Image classification data set "Real-Overexp" (aCoderChild/adenoid_segmentation on GitHub). Class labels (2): normal frames, overexposed.

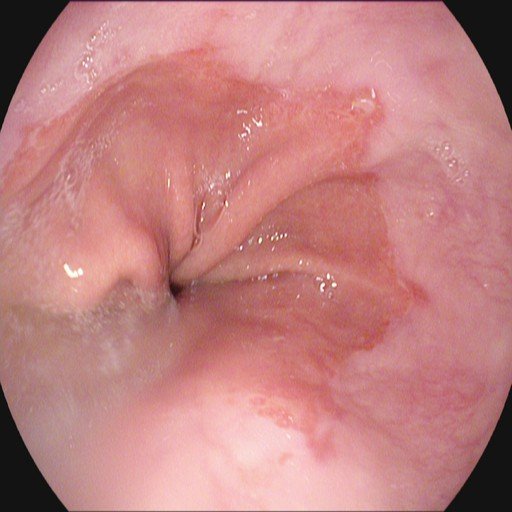
Label: normal frames

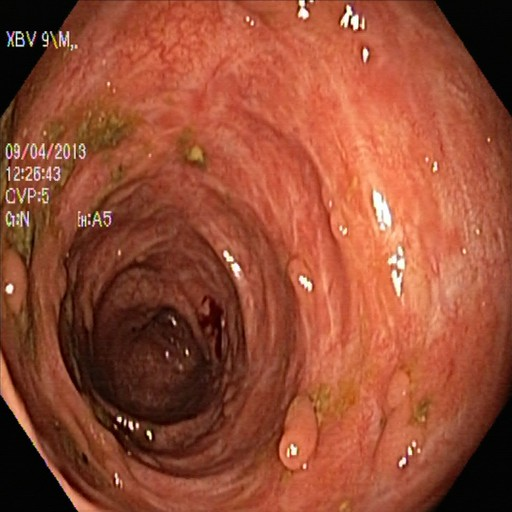
Label: normal frames

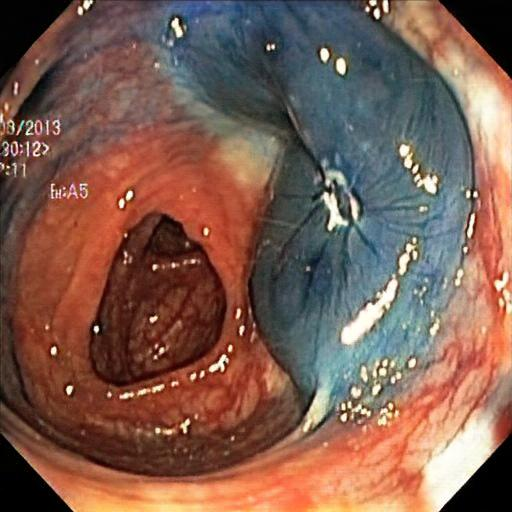
Label: overexposed

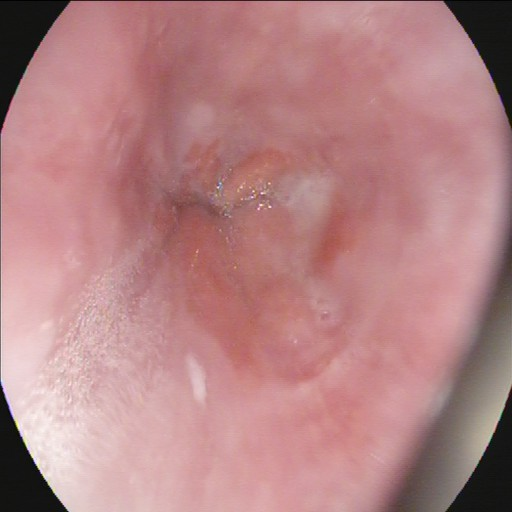
Label: normal frames

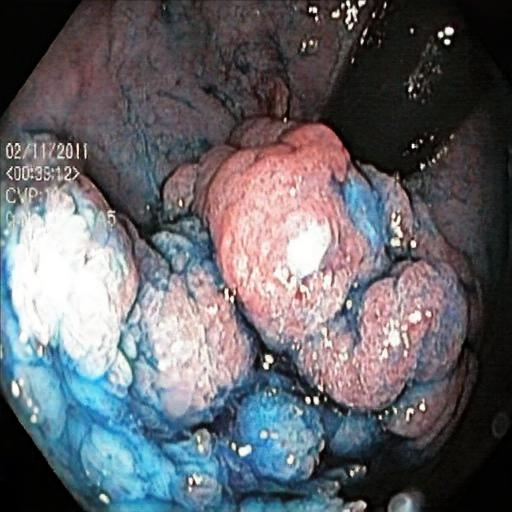
Label: overexposed

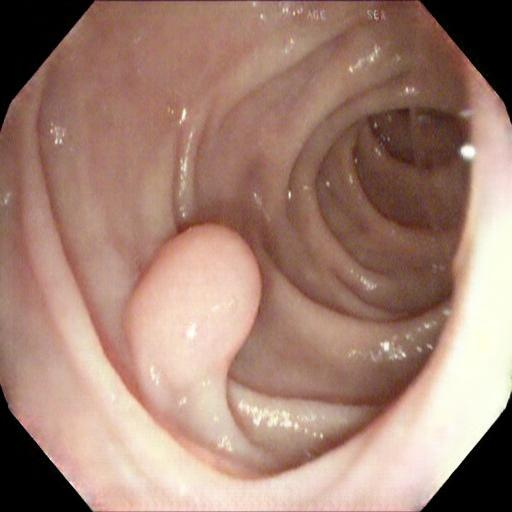
Label: overexposed
